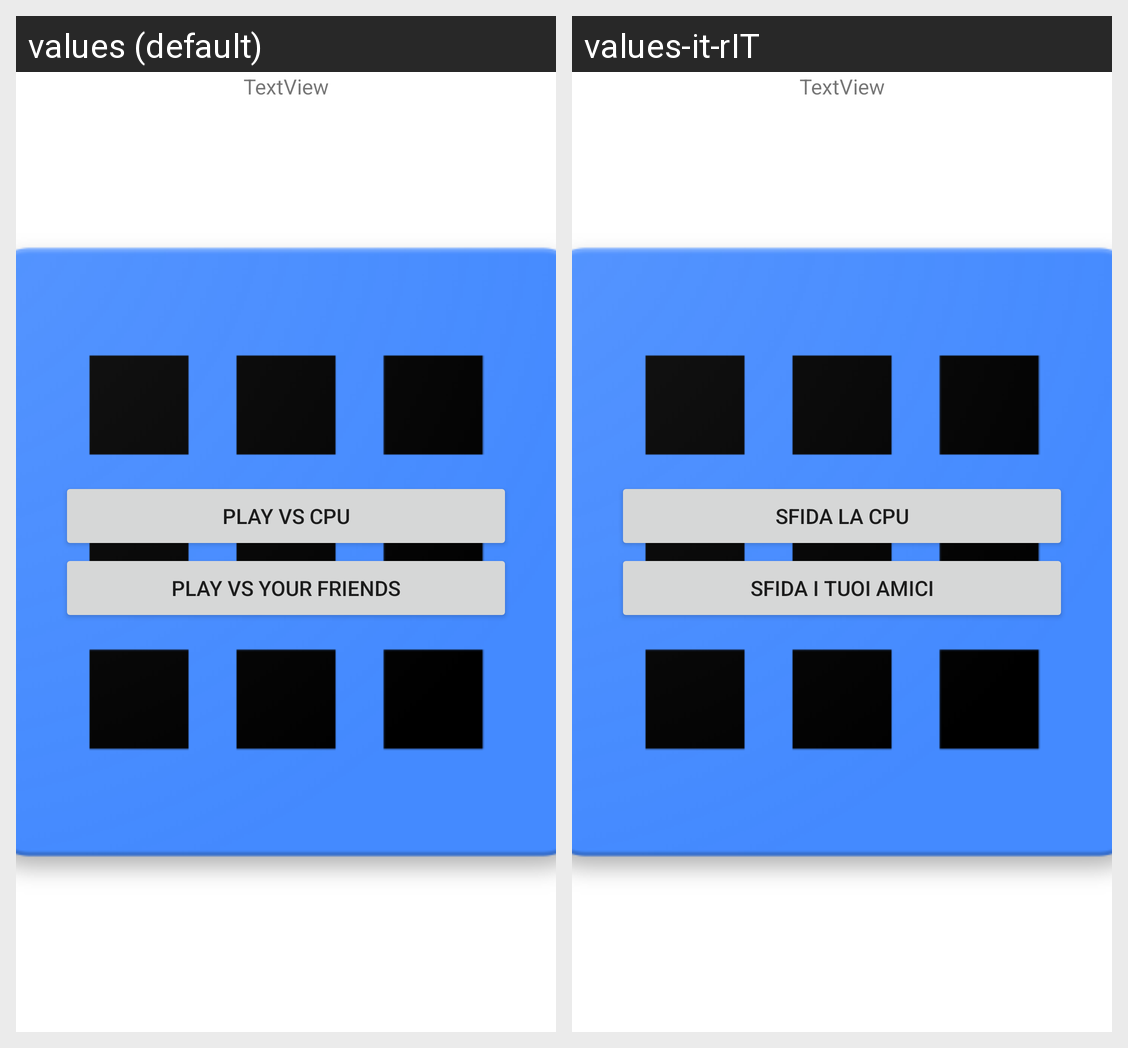

The Android screen above is rendered under two locales of the same app. Produce the string resources it draws, with the default and per-locale values.
Android screen res/layout/activity_main.xml rendered under 2 locales, left to right: values (default), values-it-rIT. Device: Nexus 5 (rendered at 1080×1920; each locale shown at half size, 540×960, under a caption strip naming it); theme AppTheme.Launcher.
Strings drawn on this screen, with the default value and each locale's value (text and hints the layout hard-codes, and strings that could not be matched under every locale, appear in the picture but are not listed):

cpu
  values: Play VS Cpu
  values-it-rIT: Sfida la CPU

multi
  values: Play VS your friends
  values-it-rIT: Sfida i tuoi AMICI
